Run: headless pygame with SDL's dummy video driver; simulated clock (each Clock.tick advances the game by its frame time, no real sleeping); random seed 0; keys injected as events and as key.get_pressed() state; no mouse input.
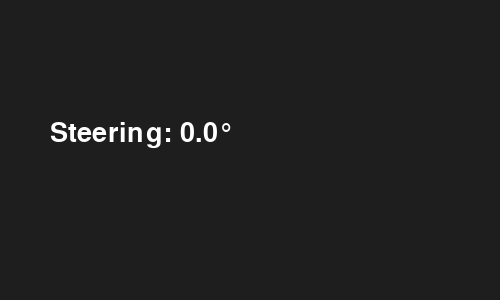
Frame 1 of 4 · flips 1–60 · no input
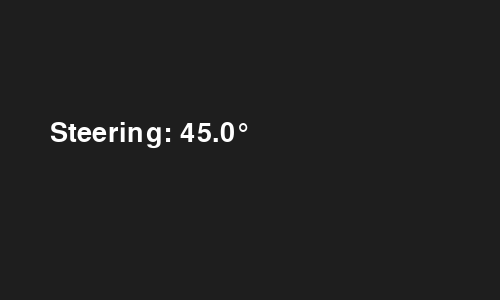
Frame 2 of 4 · flips 61–180 · tapped SPACE, RETURN · held RIGHT (→), D
Frame 3 of 4 · flips 181–300 · held DOWN (↓), S · screen same as frame 1, image omitted
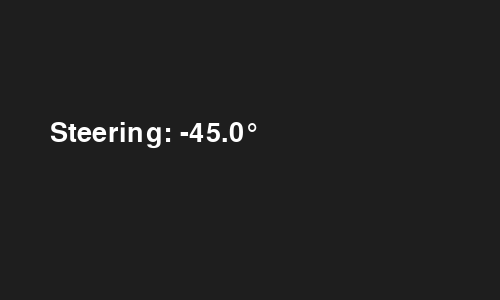
Frame 4 of 4 · flips 301–420 · held LEFT (←), A, UP (↑), W

The pygame program that drew these frames:

import pygame

pygame.init()

screen = pygame.display.set_mode((500, 300))
clock = pygame.time.Clock()

steering_angle = 0
MAX_ANGLE = 45      # degrees
STEER_SPEED = 2     # degrees per frame
CENTER_SPEED = 1    # return-to-center speed

running = True

while running:
    for event in pygame.event.get():
        if event.type == pygame.QUIT:
            running = False

    keys = pygame.key.get_pressed()

    if keys[pygame.K_LEFT]:
        steering_angle -= STEER_SPEED
    elif keys[pygame.K_RIGHT]:
        steering_angle += STEER_SPEED
    else:
        # Auto-center
        if steering_angle > 0:
            steering_angle -= CENTER_SPEED
        elif steering_angle < 0:
            steering_angle += CENTER_SPEED

    steering_angle = max(-MAX_ANGLE, min(MAX_ANGLE, steering_angle))

    screen.fill((30, 30, 30))

    font = pygame.font.SysFont(None, 40)
    text = font.render(f"Steering: {steering_angle:.1f}°", True, (255, 255, 255))
    screen.blit(text, (50, 120))

    pygame.display.flip()
    clock.tick(60)

pygame.quit()
